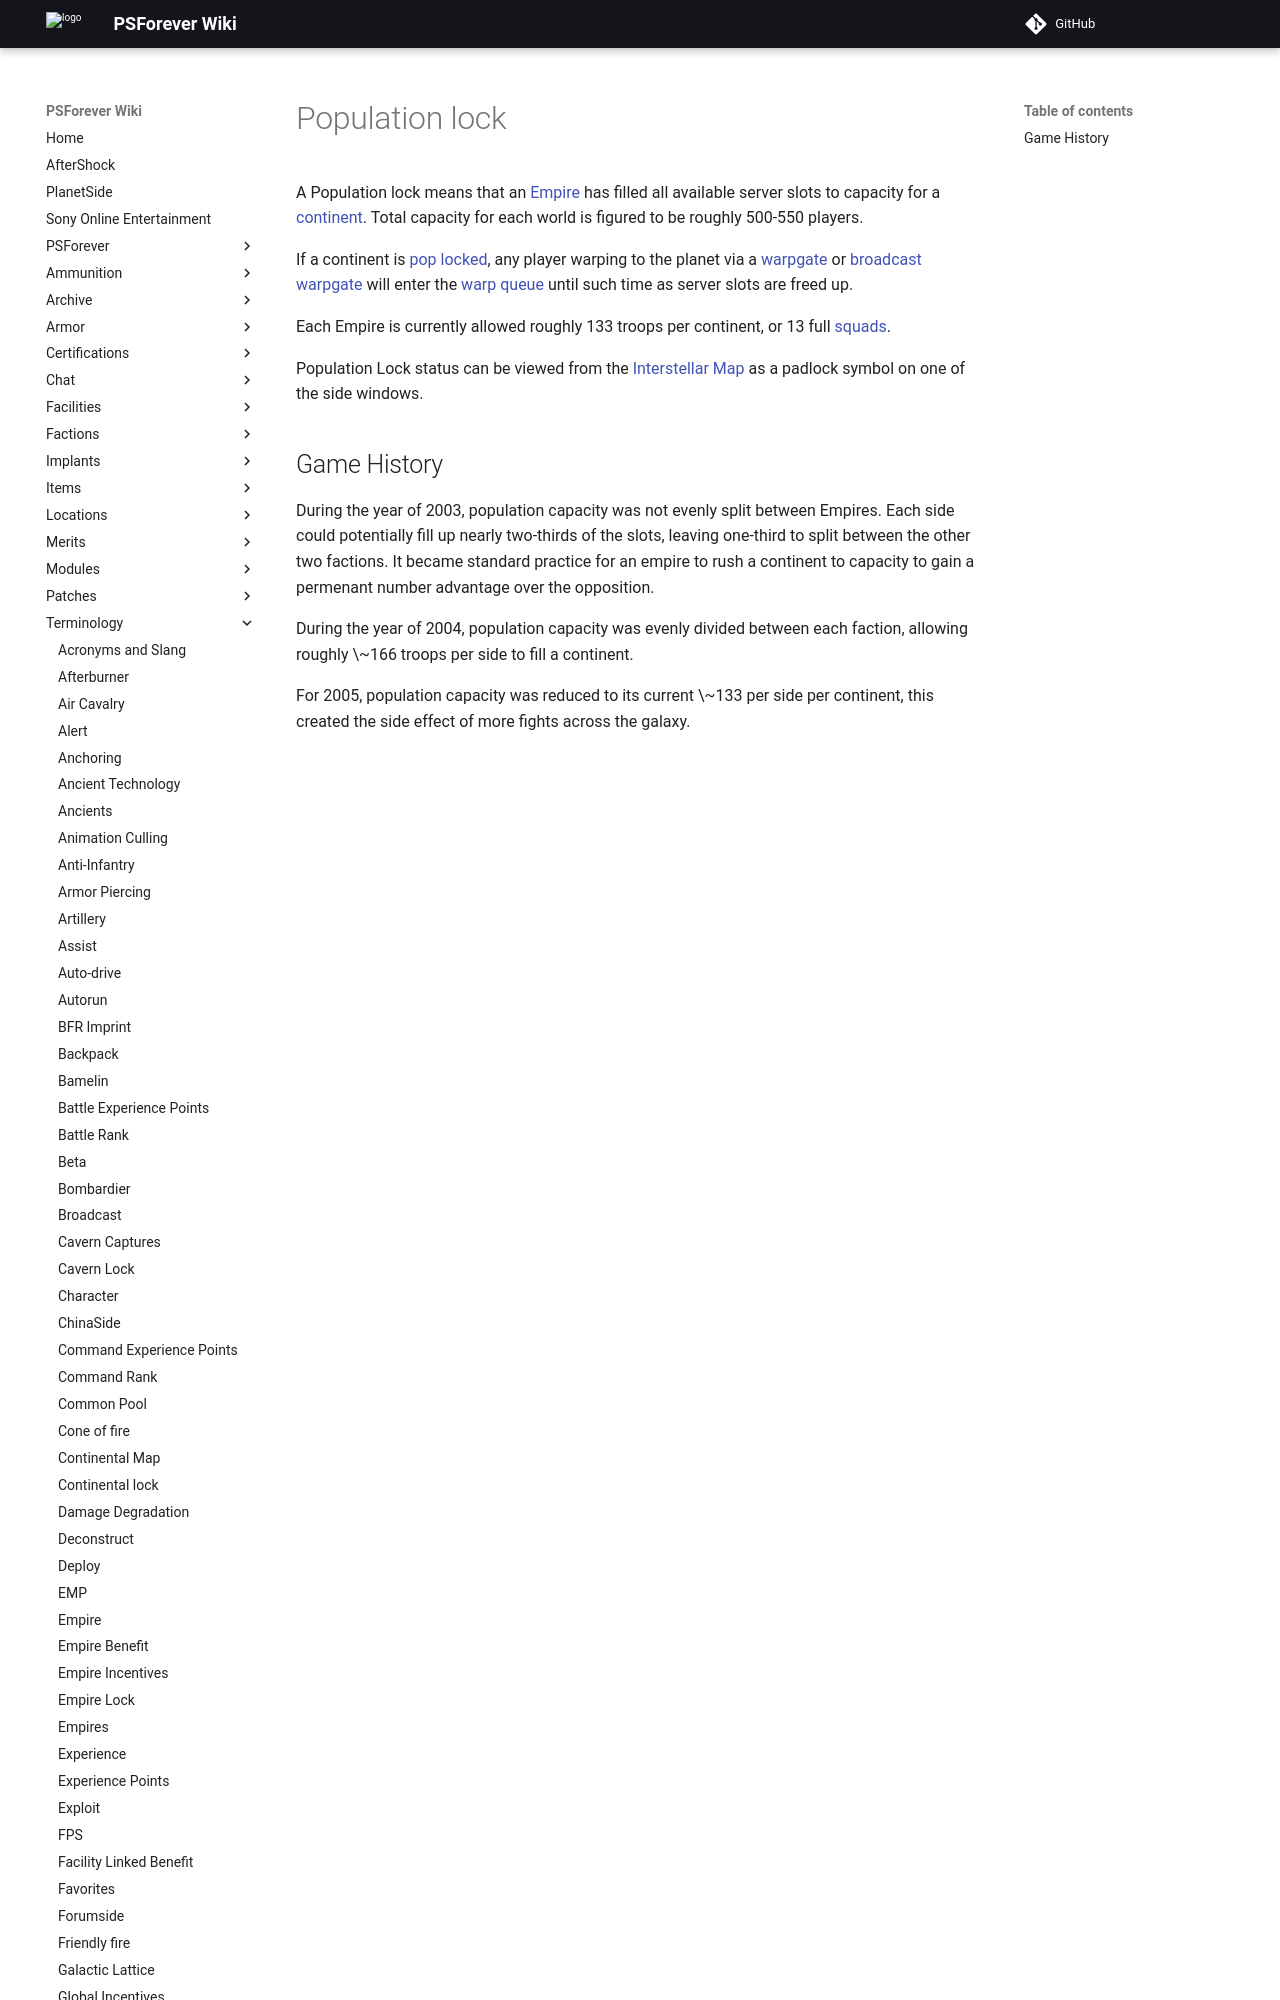

repository: psforever/wiki · page: terminology/Population_lock/index.html · generator: mkdocs

A Population lock means that an [Empire](Empire "wikilink") has filled
all available server slots to capacity for a
[continent](continent "wikilink"). Total capacity for each world is
figured to be roughly 500-550 players.

If a continent is [pop locked](Acronyms_and_Slang "wikilink"), any
player warping to the planet via a [warpgate](warpgate "wikilink") or
[broadcast warpgate](broadcast_warpgate "wikilink") will enter the [warp
queue](warp_queue "wikilink") until such time as server slots are freed
up.

Each Empire is currently allowed roughly 133 troops per continent, or 13
full [squads](squad "wikilink").
